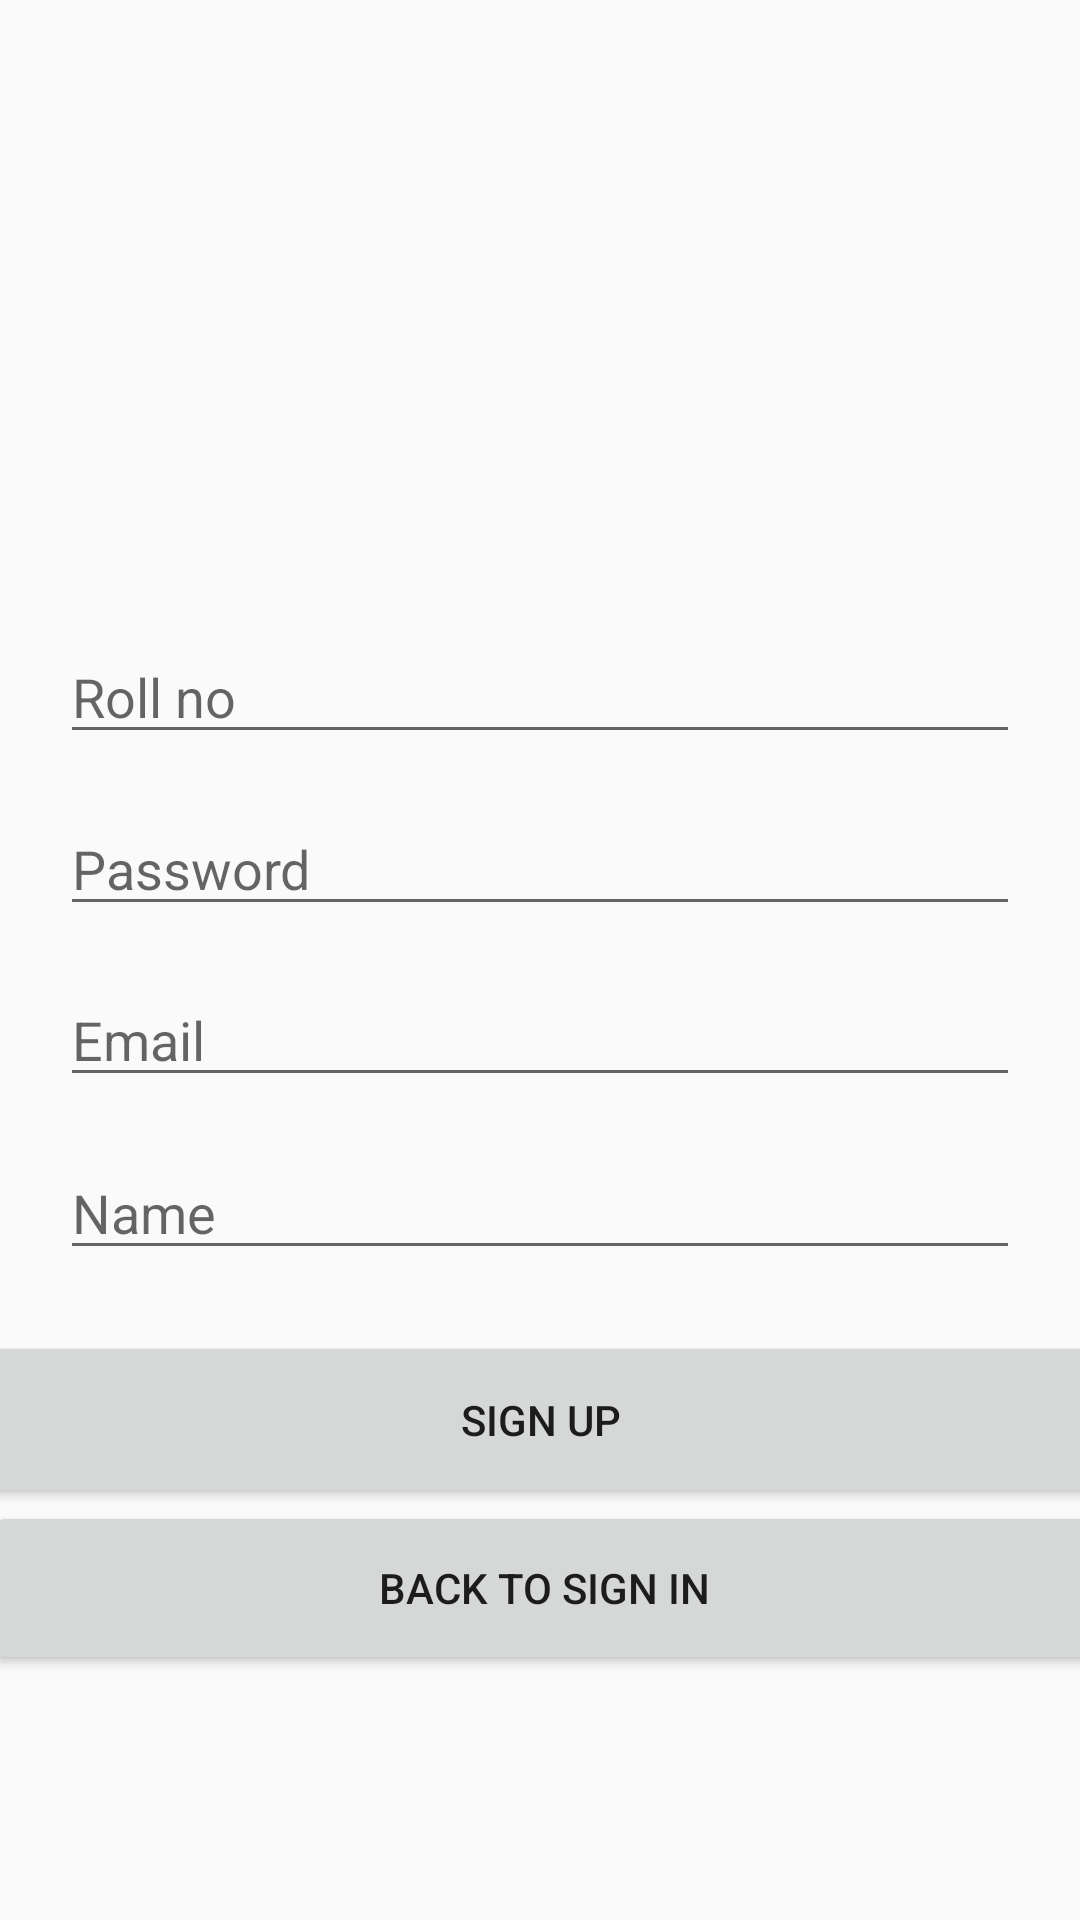

Write the Android layout XML for this screen, with the resource values it uses.
<!-- AndroidManifest.xml: application theme Theme.Abcdefg -->
<!-- res/layout/activity_signin.xml -->
<?xml version="1.0" encoding="utf-8"?>
<androidx.constraintlayout.widget.ConstraintLayout xmlns:android="http://schemas.android.com/apk/res/android"
    xmlns:app="http://schemas.android.com/apk/res-auto"
    xmlns:tools="http://schemas.android.com/tools"
    android:layout_width="match_parent"
    android:layout_height="match_parent"
    tools:context=".signin">


    <EditText
        android:id="@+id/editTextTextPersonName4"
        android:layout_width="0dp"
        android:layout_height="wrap_content"
        android:layout_marginHorizontal="20dp"
        android:ems="10"
        android:hint="Roll no"
        android:inputType="textPersonName"
        app:layout_constraintBottom_toBottomOf="parent"
        app:layout_constraintEnd_toEndOf="parent"
        app:layout_constraintStart_toStartOf="parent"
        app:layout_constraintTop_toTopOf="parent"
        app:layout_constraintVertical_bias="0.351" />

    <EditText
        android:id="@+id/editTextTextPersonName3"
        android:layout_width="0dp"
        android:layout_height="wrap_content"
        android:layout_marginHorizontal="20dp"
        android:ems="10"
        android:hint="Email"
        android:inputType="textPersonName"
        app:layout_constraintBottom_toBottomOf="parent"
        app:layout_constraintEnd_toEndOf="parent"
        app:layout_constraintStart_toStartOf="parent"
        app:layout_constraintTop_toBottomOf="@+id/editTextTextPassword2"
        app:layout_constraintVertical_bias="0.054" />

    <EditText
        android:id="@+id/editTextTextPersonName5"
        android:layout_width="0dp"
        android:layout_height="wrap_content"
        android:layout_marginHorizontal="20dp"
        android:ems="10"
        android:hint="Name"
        android:inputType="textPersonName"
        app:layout_constraintBottom_toBottomOf="parent"
        app:layout_constraintEnd_toEndOf="parent"
        app:layout_constraintHorizontal_bias="0.025"
        app:layout_constraintStart_toStartOf="parent"
        app:layout_constraintTop_toBottomOf="@+id/editTextTextPassword2"
        app:layout_constraintVertical_bias="0.253" />

    <EditText
        android:id="@+id/editTextTextPassword2"
        android:layout_width="0dp"
        android:layout_height="wrap_content"
        android:layout_marginHorizontal="20dp"
        android:layout_marginTop="16dp"
        android:ems="10"
        android:inputType="textPassword"
        android:hint="Password"
        app:layout_constraintBottom_toBottomOf="parent"
        app:layout_constraintEnd_toEndOf="parent"
        app:layout_constraintStart_toStartOf="parent"
        app:layout_constraintTop_toBottomOf="@+id/editTextTextPersonName4"
        app:layout_constraintVertical_bias="0.0" />

    <Button
        android:id="@+id/button"
        android:layout_width="375dp"
        android:layout_height="59dp"
        android:layout_marginHorizontal="20dp"
        android:layout_marginTop="19dp"
        android:text="SIGN UP"
        app:layout_constraintBottom_toBottomOf="parent"
        app:layout_constraintEnd_toEndOf="parent"
        app:layout_constraintStart_toStartOf="parent"
        app:layout_constraintTop_toBottomOf="@+id/editTextTextPersonName3"
        app:layout_constraintVertical_bias="0.3" />

    <Button
        android:id="@+id/button2"
        android:layout_width="372dp"
        android:layout_height="58dp"
        android:layout_marginHorizontal="20dp"
        android:layout_marginTop="19dp"
        android:text="BACK TO SIGN IN"
        app:layout_constraintBottom_toBottomOf="parent"
        app:layout_constraintEnd_toEndOf="parent"
        app:layout_constraintHorizontal_bias="0.487"
        app:layout_constraintStart_toStartOf="parent"
        app:layout_constraintTop_toBottomOf="@+id/editTextTextPersonName3"
        app:layout_constraintVertical_bias="0.586" />

</androidx.constraintlayout.widget.ConstraintLayout>
<!-- resources referenced by this layout -->
<resources>
  <style name="Theme.Abcdefg" parent="Theme.AppCompat.DayNight.NoActionBar">
          
          <item name="colorPrimary">@color/purple_500</item>
          <item name="colorPrimaryVariant">@color/purple_700</item>
          <item name="colorOnPrimary">@color/white</item>
          
          <item name="colorSecondary">@color/teal_200</item>
          <item name="colorSecondaryVariant">@color/teal_700</item>
          <item name="colorOnSecondary">@color/black</item>
          
          <item name="android:statusBarColor">?attr/colorPrimaryVariant</item>
          
      </style>
  <!-- not gathered from this repository: default colours our renderer supplied (Android Studio template values) -->
  <color name="purple_500">#FF6200EE</color>
  <color name="purple_700">#FF3700B3</color>
  <color name="teal_200">#FF03DAC5</color>
  <color name="teal_700">#FF018786</color>
  <color name="black">#FF000000</color>
  <color name="white">#FFFFFFFF</color>
</resources>
